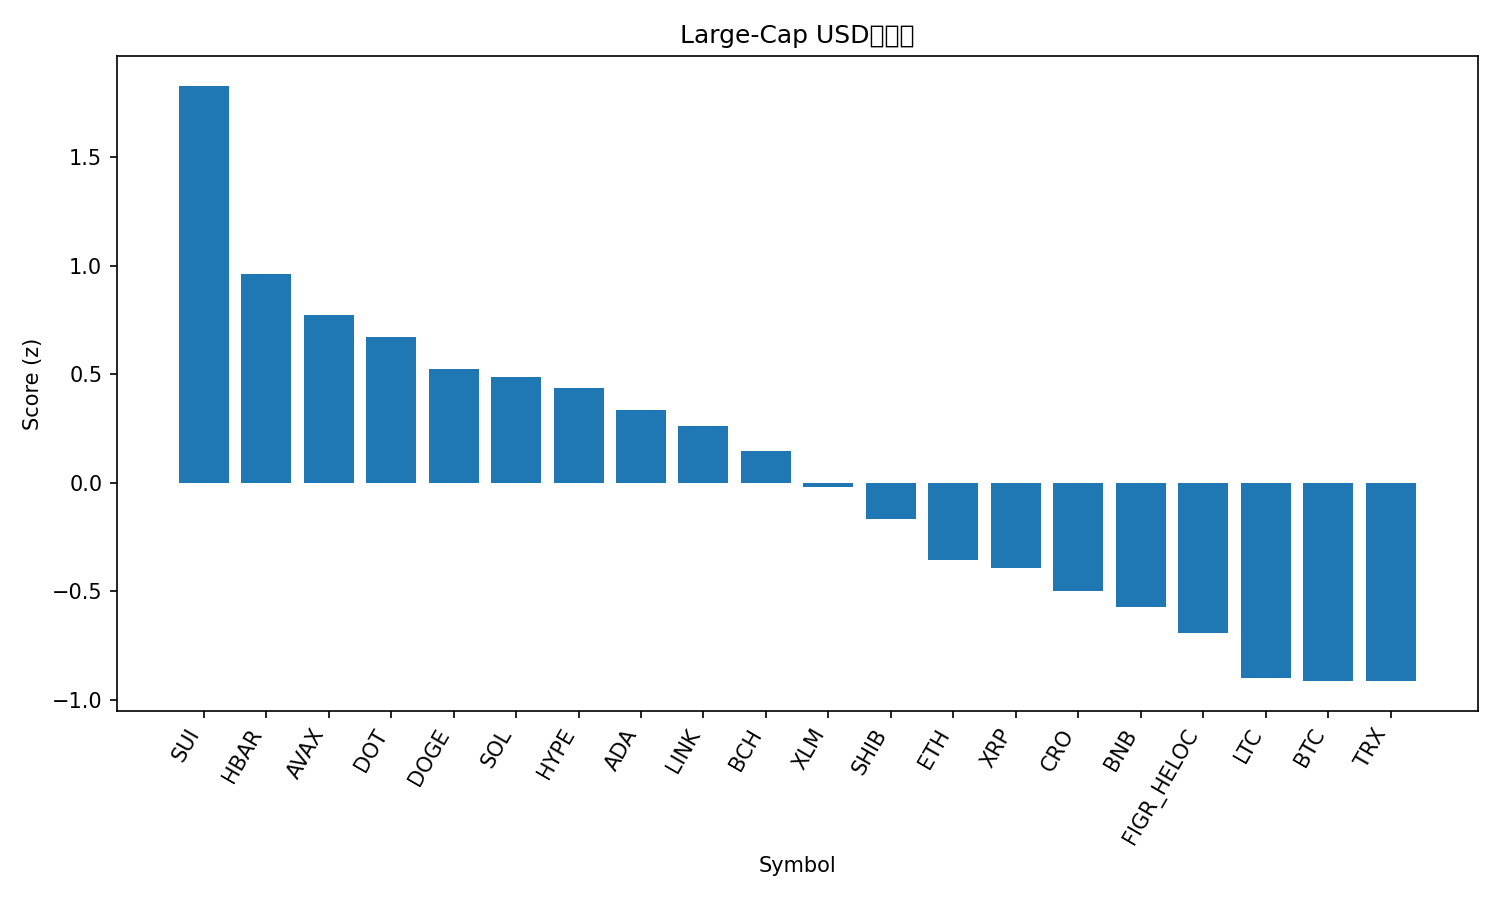

Values plotted in this chart, from the file beside it:
rank, name, symbol, price, pct_1h, pct_24h, pct_7d, pct_1h_vs_btc, pct_24h_vs_btc, pct_7d_vs_btc, market_cap_rank, market_cap, volume_usd, score
1, Sui, SUI, 3.87, 1.996, 7.8, 6.962, 1.834, 7.371, 4.191, 18, 13813173330, 1889255148, 1.829
2, Hedera, HBAR, 0.2495, 1.383, 5.935, 4.922, 1.22, 5.506, 2.15, 25, 10593980356, 415785246, 0.9638
3, Avalanche, AVAX, 32.83, -0.005488, 9.136, 13.82, -0.1682, 8.707, 11.05, 17, 13870803012, 1769249847, 0.7742
4, Polkadot, DOT, 4.51, 0.5146, 7.741, 7.029, 0.3518, 7.312, 4.257, 33, 6860957872, 399976274, 0.6717
5, Dogecoin, DOGE, 0.2812, 0.5283, 5.32, 12.63, 0.3656, 4.891, 9.859, 8, 42451413275, 5385361224, 0.5218
6, Solana, SOL, 246.7, 0.7519, 4.518, 10.47, 0.5891, 4.088, 7.695, 6, 133965890987, 11321012380, 0.4861
7, Hyperliquid, HYPE, 58.59, 0.5387, 6.528, 5.584, 0.376, 6.099, 2.812, 14, 15832422534, 735917382, 0.4341
8, Cardano, ADA, 0.9174, 0.8878, 4.777, 3.428, 0.725, 4.347, 0.6557, 10, 33528444252, 2498589600, 0.3338
9, Chainlink, LINK, 24.22, 1.064, 3.952, 1.646, 0.9017, 3.523, -1.126, 13, 16417276414, 1343960531, 0.2618
10, Bitcoin Cash, BCH, 637.7, 0.2567, 5.861, 6.546, 0.09392, 5.432, 3.775, 22, 12710677740, 1246415410, 0.1464
11, Stellar, XLM, 0.3994, 0.6694, 3.821, 2.787, 0.5066, 3.392, 0.0155, 21, 12719214798, 297377375, -0.02117
12, Shiba Inu, SHIB, 1.343e-05, 0.7246, 2.873, 1.992, 0.5618, 2.444, -0.7796, 31, 7912653467, 276752647, -0.1655
13, Ethereum, ETH, 4600, 0.4967, 2.06, 3.576, 0.334, 1.631, 0.8042, 2, 554661014141, 42886473301, -0.358
14, XRP, XRP, 3.11, 0.3314, 2.909, 3.466, 0.1687, 2.48, 0.6939, 3, 185652250216, 7269207434, -0.393
15, Cronos, CRO, 0.2385, 0.59, 3.815, -7.489, 0.4272, 3.386, -10.26, 28, 8304208321, 52306406, -0.5002
16, BNB, BNB, 996.9, -0.5889, 4.296, 11.2, -0.7517, 3.867, 8.424, 5, 138690154885, 2961023678, -0.5734
17, Figure Heloc, FIGR_HELOC, 1.025, 0.0, 2.77, 3.237, -0.1628, 2.341, 0.465, 20, 12807380923, 73182580, -0.6936
18, Litecoin, LTC, 116, 0.3573, 0.8295, -0.8871, 0.1945, 0.4004, -3.659, 26, 8852071515, 662862996, -0.9002
19, Bitcoin, BTC, 117239, 0.1628, 0.4291, 2.772, 0.0, 0.0, 0.0, 1, 2334496970109, 58797769624, -0.9128
20, TRON, TRX, 0.3451, 0.2516, 1.046, -0.09594, 0.08883, 0.6172, -2.868, 11, 32664138625, 878201538, -0.9143
21, Toncoin, TON, 3.14, 0.3856, 0.05371, -1.991, 0.2228, -0.3753, -4.763, 29, 7990150093, 176310670, -1.051
